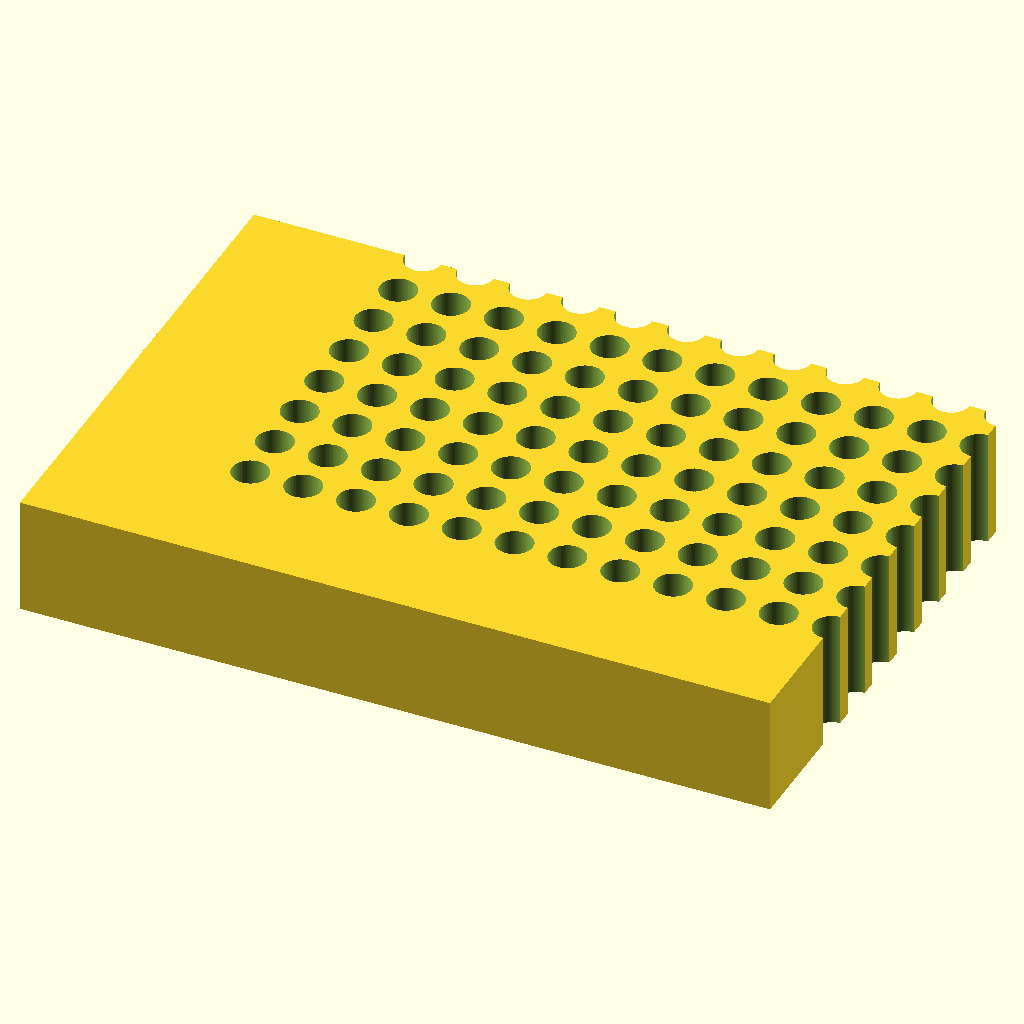
Cell 1: rendered with the file's own defaults.
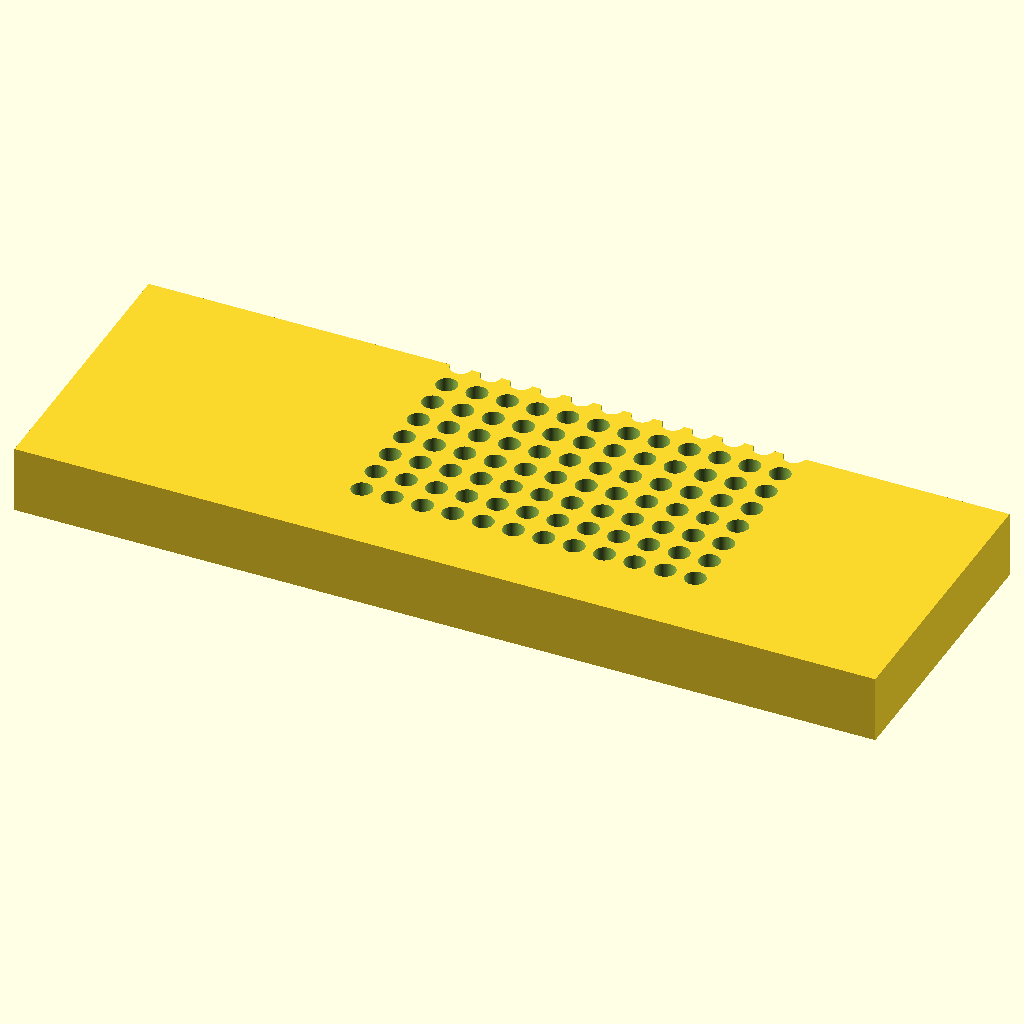
Cell 2 — plate_length set to 255.52, the other parameters unchanged.
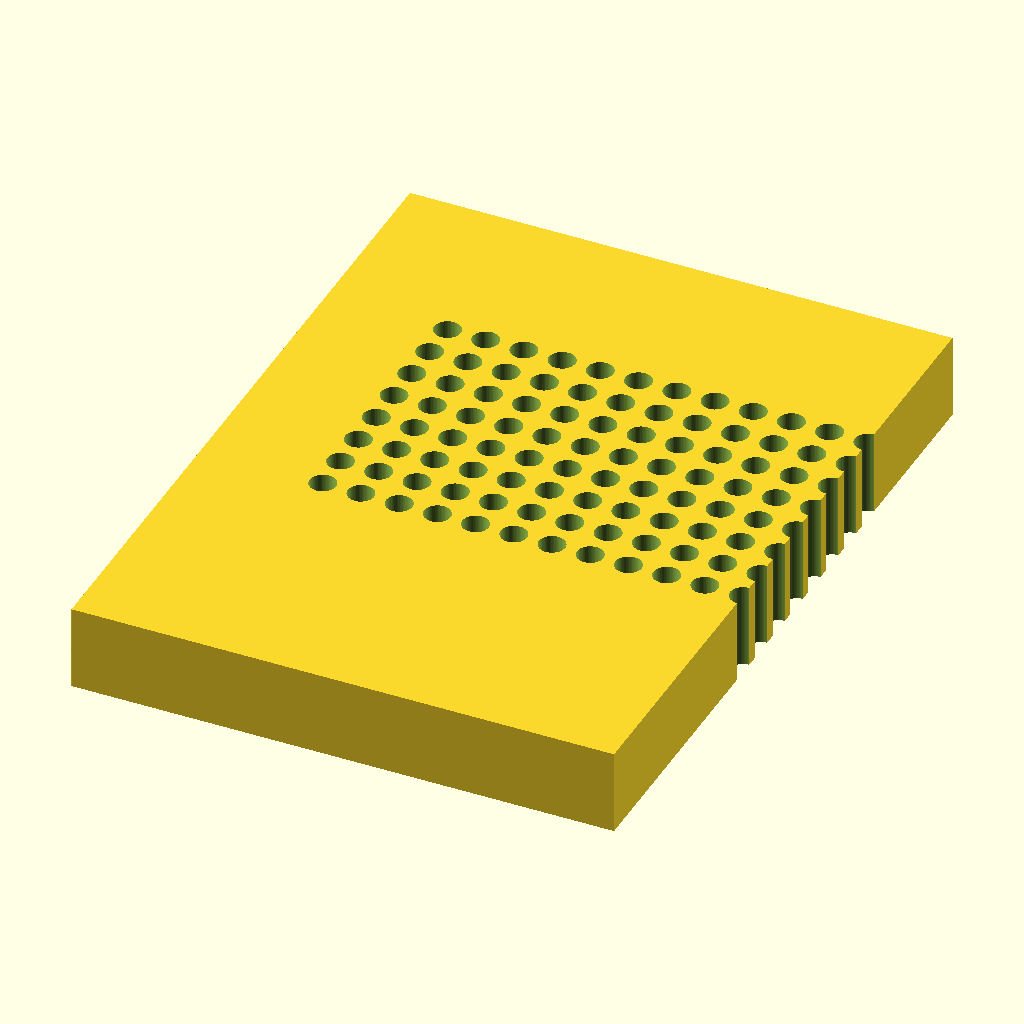
Cell 3 — plate_width set to 170.96, the other parameters unchanged.
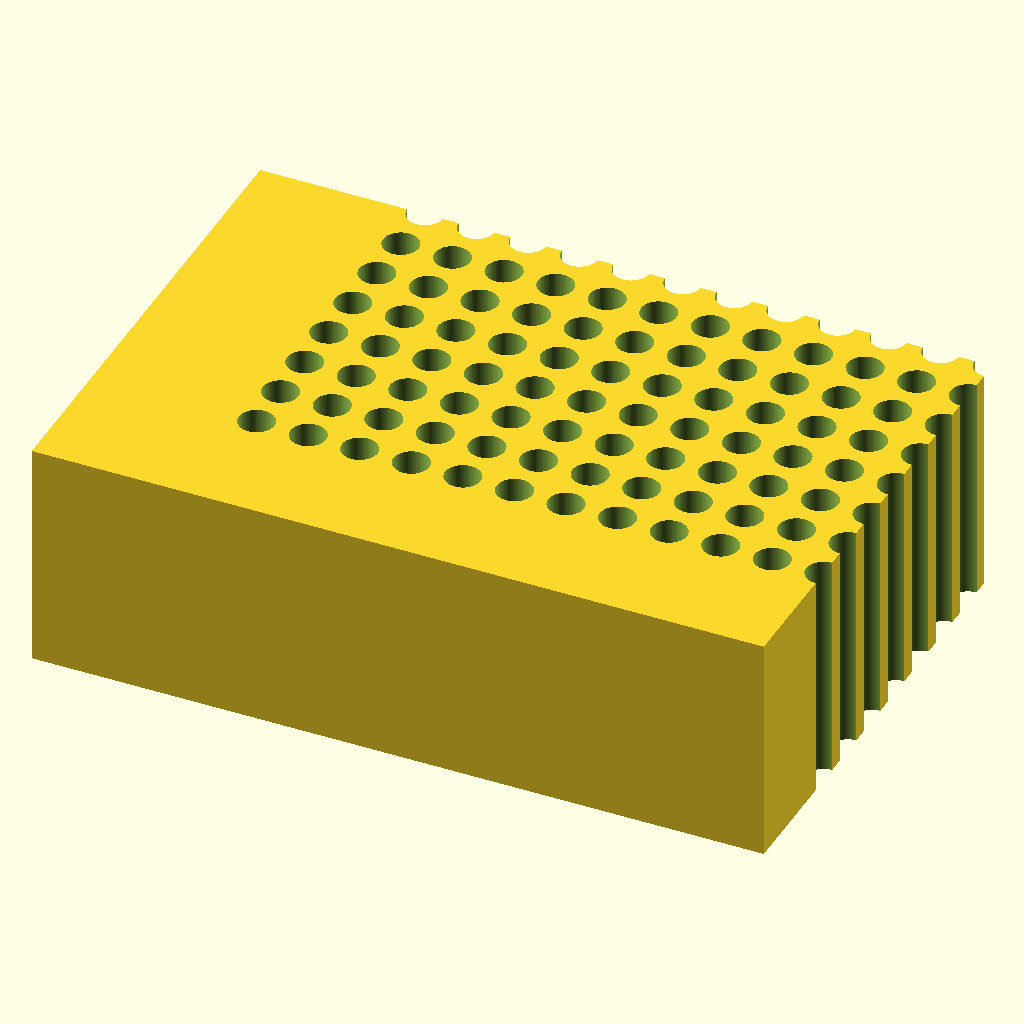
Cell 4: plate_height = 40 (everything else at default).
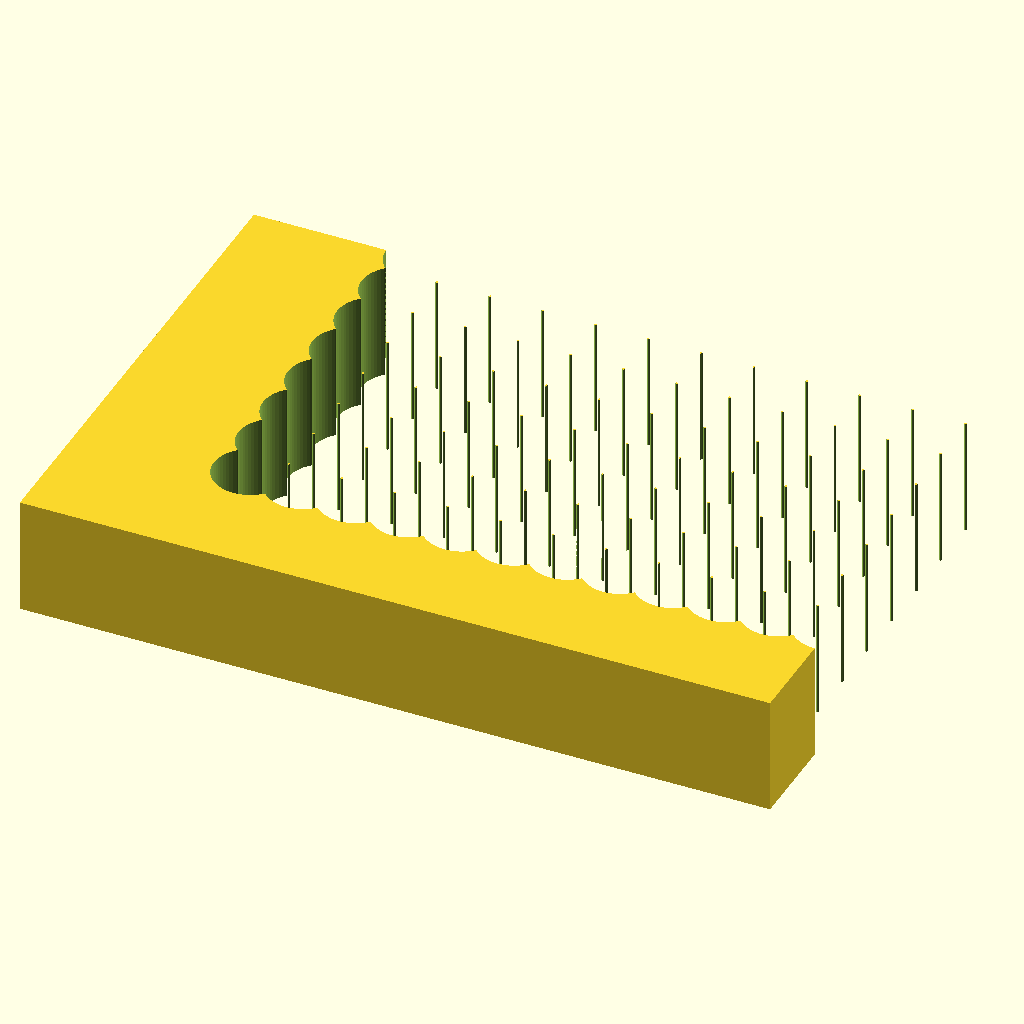
Cell 5 — hole_d set to 12.4, the other parameters unchanged.
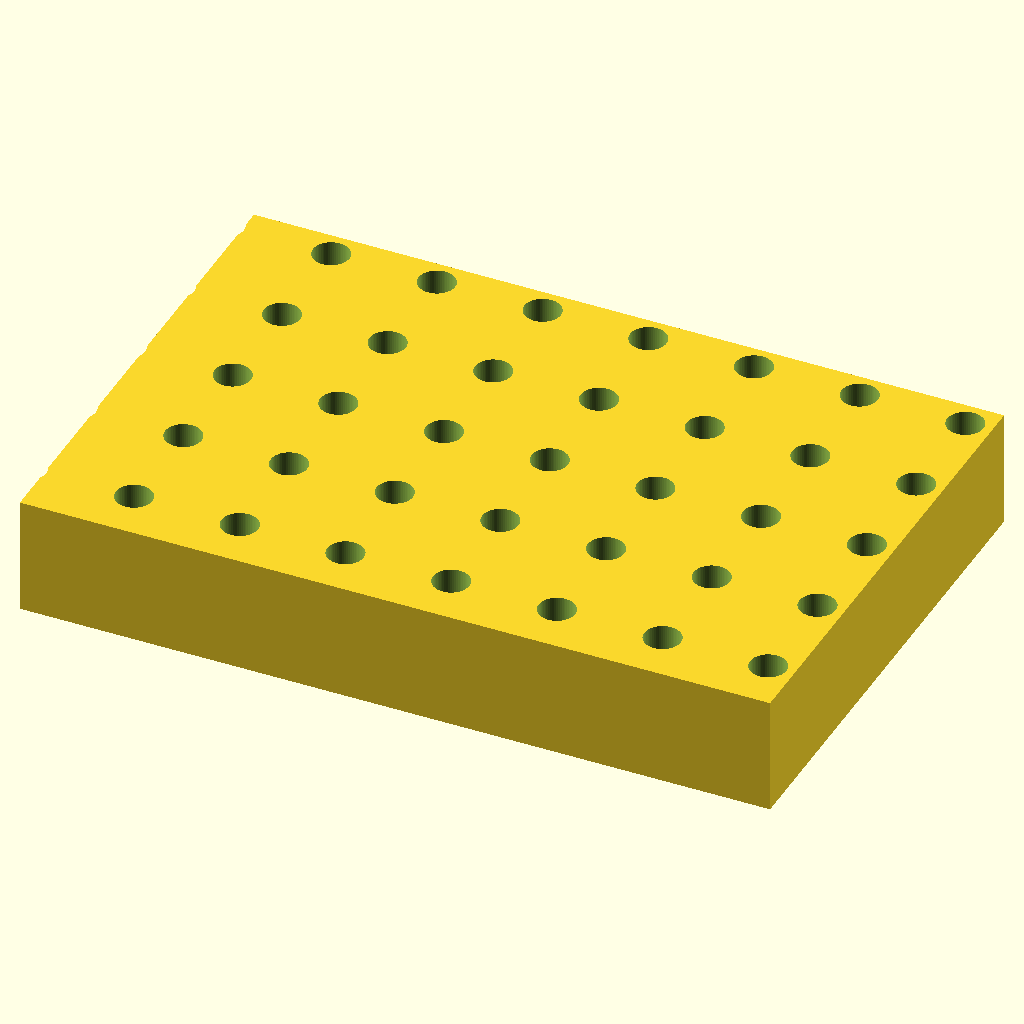
Cell 6: the same model with hole_pitch = 18.
All cells are drawn from the same view direction (rotation 55°, 0°, 25°, orthographic, colour scheme Cornfield), but the view is re-fitted for each cell, so position and scale can differ between cells as well as the parameter.
Source of the model, bench/results/gpu-v11-h1-g3/code/scadcoder-v11/pcr_tube_rack_sbs_s6_a0.scad:
// 96-well PCR tube rack (0.2 mL) - microplate footprint
// Print orientation: base on XY plane, holes through full height

// ---- Dimensions (mm) ----
plate_length   = 127.76;  // X
plate_width    = 85.48;   // Y
plate_height   = 20;      // Z
hole_d         = 6.2;     // tube hole diameter
hole_pitch     = 9.0;     // centre-to-centre spacing
hole_x0        = 14.38;   // A1 offset from left edge
hole_y0        = 11.24;   // A1 offset from back edge
chamfer_leg    = 5;       // 45-degree chamfer leg length
eps            = 0.5;     // cutter overshoot

$fn = 64;

difference() {
    // Main block, centred in X/Y, sitting on z = 0
    translate([-plate_length/2, -plate_width/2, 0])
        cube([plate_length, plate_width, plate_height]);

    // Tube holes
    for (i = [0 : 11])
        for (j = [0 : 7])
            translate([(i - 5.5) * hole_pitch + hole_x0,
                       (j - 3.5) * hole_pitch + hole_y0,
                       -eps])
                cylinder(d = hole_d, h = plate_height + 2*eps);

    // Chamfer at A1 corner (x = hole_x0, y = hole_y0)
    translate([hole_x0 - chamfer_leg, hole_y0 - chamfer_leg, 0])
        rotate([45, 0, 0])
            cube([chamfer_leg, chamfer_leg, plate_height]);
}
Parameter table extracted from the source (name, type, default, range or options):
plate_length: number, default 127.76
plate_width: number, default 85.48
plate_height: number, default 20
hole_d: number, default 6.2
hole_pitch: number, default 9
hole_x0: number, default 14.38
hole_y0: number, default 11.24
chamfer_leg: number, default 5
eps: number, default 0.5
